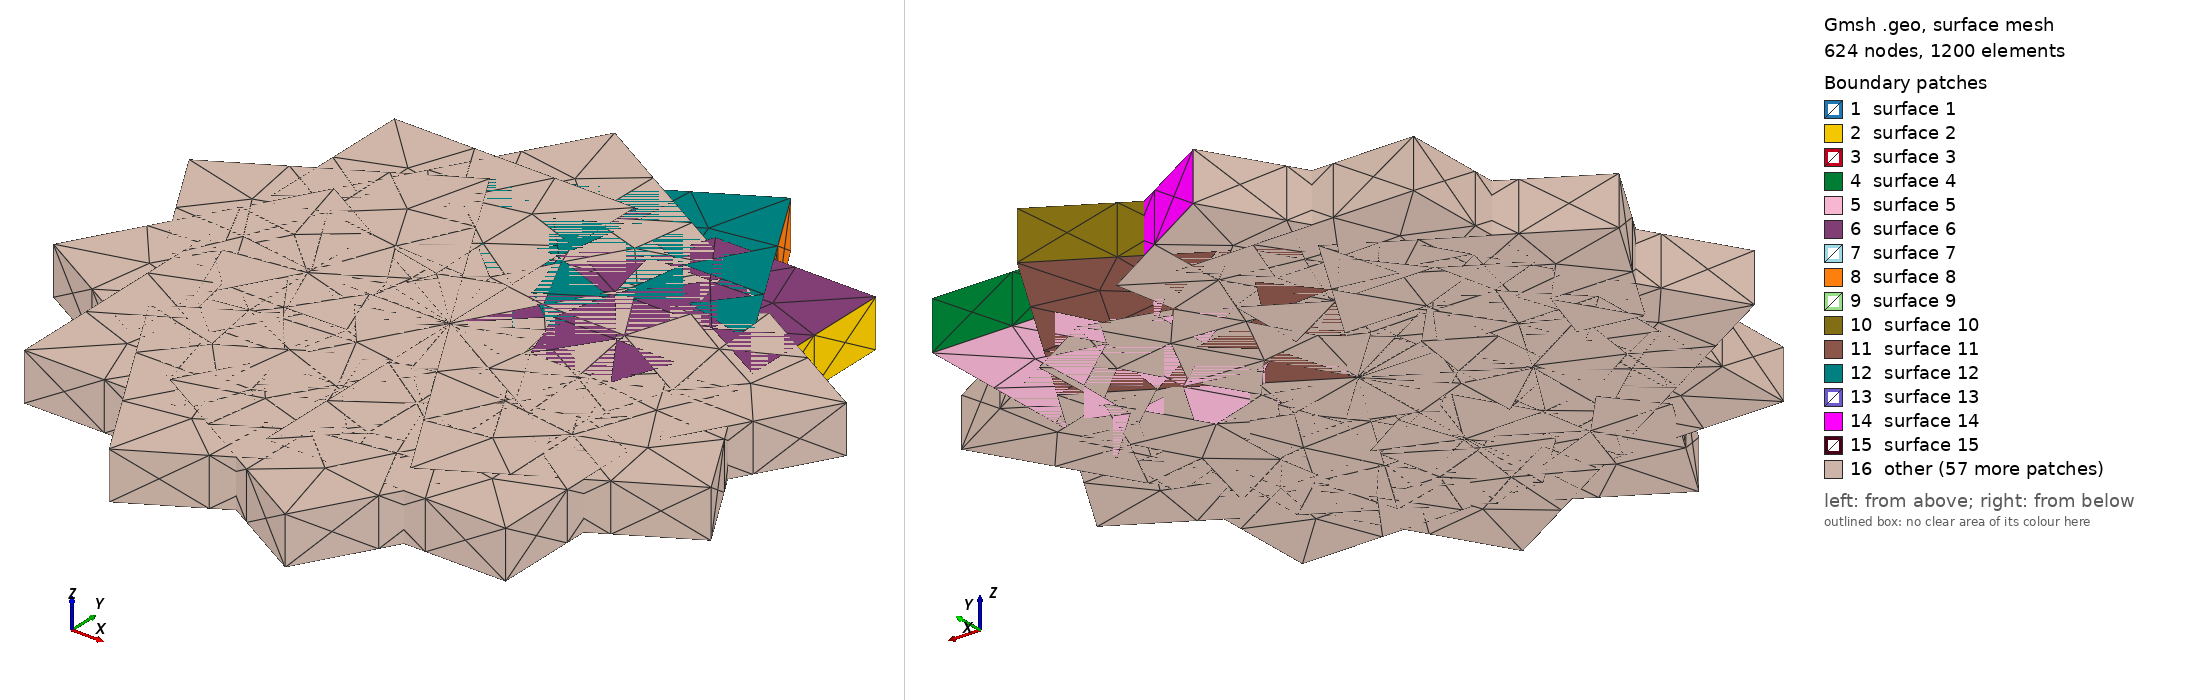

Gmsh geometry script, surface-meshed: 624 nodes, 1200 surface elements. Boundary patches (legend numbers): 1 surface 1, 2 surface 2, 3 surface 3, 4 surface 4, 5 surface 5, 6 surface 6, 7 surface 7, 8 surface 8, 9 surface 9, 10 surface 10, 11 surface 11, 12 surface 12, 13 surface 13, 14 surface 14, 15 surface 15, 16 other. Left view from above one corner, right view from below the opposite corner. The script declares no physical surfaces, so the legend lists its geometric surfaces. The drawing asked Gmsh for element sizes between 1% and 20% of the model's largest extent; the script's own settings can give other sizes.

=== cyclic.geo (drawn) ===
// Generated by MeshLang compiler v0.1.8
// Do not edit — regenerate from .mlg source

SetFactory("OpenCASCADE");
Geometry.OldNewReg = 0;

// geometry: test
test__rotor = newv;
Box(test__rotor) = {0, 0, 0, 1.0, 1.0, 0.2};

// modelling metadata: see provenance manifest
// export
Mesh.MshFileVersion = 4.1;
// Output: test.msh
// MeshLang cyclic symmetry region=rotor_design sectors=12 axis=[0.0, 0.0, 1.0]
For __ml_cyclic_sector_0 In {1:11}
    __ml_cyclic_angle_0 = 2*Pi*__ml_cyclic_sector_0/12;
    Rotate { {0.0, 0.0, 1.0}, {0, 0, 0}, __ml_cyclic_angle_0 } { Duplicata { Volume{test__rotor}; } }
EndFor
